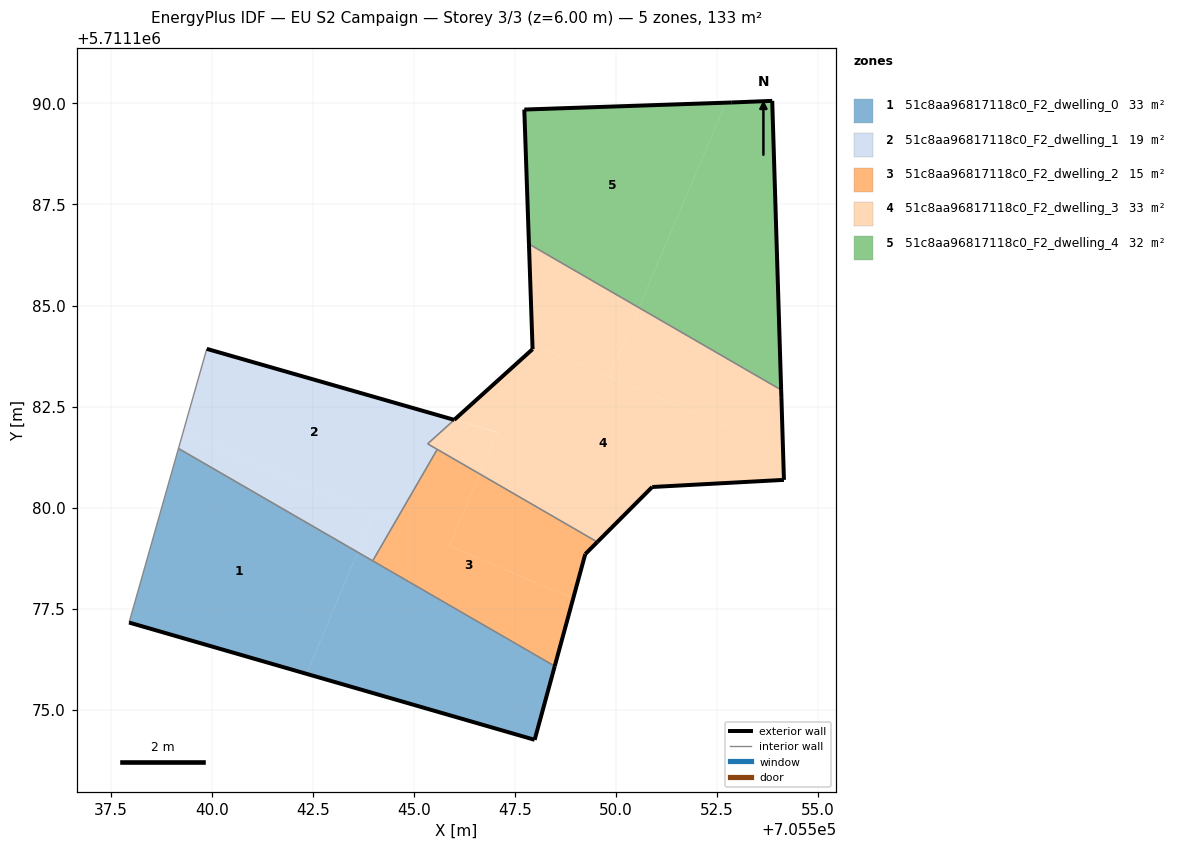
=== STOREY PLAN SPEC (per zone: floor XY polygon, exterior-wall plan segments, windows/doors) ===
zone 1: 51c8aa96817118c0_F2_dwelling_0  (33.2 m²)
  floor: (705542.34, 5711175.89) (705543.61, 5711178.90) (705539.18, 5711181.46) (705537.96, 5711177.16)
  floor: (705547.99, 5711174.26) (705548.49, 5711176.08) (705543.61, 5711178.90) (705542.34, 5711175.89)
  exterior wall: (705548.49, 5711176.08) – (705547.99, 5711174.26)  [1.9 m]
  exterior wall: (705547.99, 5711174.26) – (705537.96, 5711177.16)  [10.4 m]
  interior walls: 3
zone 2: 51c8aa96817118c0_F2_dwelling_1  (19.2 m²)
  floor: (705544.53, 5711179.62) (705545.58, 5711181.44) (705545.34, 5711181.58) (705546.00, 5711182.17) (705539.88, 5711183.93) (705539.29, 5711181.84)
  floor: (705543.61, 5711178.90) (705544.01, 5711179.84) (705539.29, 5711181.84) (705539.18, 5711181.46)
  floor: (705543.98, 5711178.68) (705544.53, 5711179.62) (705544.01, 5711179.84) (705543.61, 5711178.90)
  exterior wall: (705539.88, 5711183.93) – (705546.00, 5711182.17)  [6.4 m]
  interior walls: 5
zone 3: 51c8aa96817118c0_F2_dwelling_2  (15.3 m²)
  floor: (705548.94, 5711177.75) (705549.24, 5711178.85) (705549.54, 5711179.15) (705546.63, 5711180.83) (705545.88, 5711179.05)
  floor: (705548.49, 5711176.08) (705548.94, 5711177.75) (705545.88, 5711179.05) (705546.63, 5711180.83) (705545.58, 5711181.44) (705543.98, 5711178.68)
  exterior wall: (705549.54, 5711179.15) – (705549.24, 5711178.85)  [0.4 m]
  exterior wall: (705549.24, 5711178.85) – (705548.49, 5711176.08)  [2.9 m]
  interior walls: 3
zone 4: 51c8aa96817118c0_F2_dwelling_3  (33.0 m²)
  floor: (705554.16, 5711180.69) (705554.13, 5711181.42) (705547.98, 5711184.02) (705547.94, 5711183.92) (705546.00, 5711182.17) (705547.07, 5711181.87) (705546.63, 5711180.83) (705549.54, 5711179.15) (705550.90, 5711180.51)
  floor: (705549.84, 5711183.23) (705550.57, 5711184.95) (705547.85, 5711186.52) (705547.94, 5711183.92) (705547.98, 5711184.02)
  floor: (705546.63, 5711180.83) (705547.07, 5711181.86) (705546.00, 5711182.17) (705545.34, 5711181.58)
  floor: (705554.13, 5711181.42) (705554.09, 5711182.91) (705550.57, 5711184.95) (705549.84, 5711183.23)
  exterior wall: (705547.94, 5711183.92) – (705547.85, 5711186.52)  [2.6 m]
  exterior wall: (705554.09, 5711182.91) – (705554.09, 5711182.74)  [0.2 m]
  exterior wall: (705554.09, 5711182.74) – (705554.16, 5711180.69)  [2.0 m]
  exterior wall: (705554.16, 5711180.69) – (705550.90, 5711180.51)  [3.3 m]
  exterior wall: (705550.90, 5711180.51) – (705549.54, 5711179.15)  [1.9 m]
  exterior wall: (705546.00, 5711182.17) – (705547.94, 5711183.92)  [2.6 m]
  interior walls: 4
zone 5: 51c8aa96817118c0_F2_dwelling_4  (32.1 m²)
  floor: (705550.57, 5711184.95) (705552.72, 5711190.02) (705547.73, 5711189.85) (705547.85, 5711186.52)
  floor: (705554.09, 5711182.91) (705553.87, 5711190.06) (705552.87, 5711190.02) (705552.72, 5711190.02) (705550.57, 5711184.95)
  exterior wall: (705547.73, 5711189.85) – (705552.87, 5711190.02)  [5.1 m]
  exterior wall: (705552.87, 5711190.02) – (705553.87, 5711190.06)  [1.0 m]
  exterior wall: (705553.87, 5711190.06) – (705554.09, 5711182.91)  [7.2 m]
  exterior wall: (705547.85, 5711186.52) – (705547.73, 5711189.85)  [3.3 m]
  interior walls: 1

=== DERIVED (storey summary) ===
Building: EU S2 Campaign
Storey: 3 of 3  (floor level z = 6.00 m)
Storey gross floor area: 132.8 m²
Zones on this storey: 5
  - 51c8aa96817118c0_F2_dwelling_0: floor 33.2 m²; exterior wall 12.3 m (37.0 m²); WWR 0.0%
  - 51c8aa96817118c0_F2_dwelling_1: floor 19.2 m²; exterior wall 6.4 m (19.1 m²); WWR 0.0%
  - 51c8aa96817118c0_F2_dwelling_2: floor 15.3 m²; exterior wall 3.3 m (9.9 m²); WWR 0.0%
  - 51c8aa96817118c0_F2_dwelling_3: floor 33.0 m²; exterior wall 12.6 m (37.9 m²); WWR 0.0%
  - 51c8aa96817118c0_F2_dwelling_4: floor 32.1 m²; exterior wall 16.6 m (49.9 m²); WWR 0.0%
Zone adjacency (shared interzone walls):
  - 51c8aa96817118c0_F2_dwelling_0 ↔ 51c8aa96817118c0_F2_dwelling_1
  - 51c8aa96817118c0_F2_dwelling_0 ↔ 51c8aa96817118c0_F2_dwelling_2
  - 51c8aa96817118c0_F2_dwelling_1 ↔ 51c8aa96817118c0_F2_dwelling_2
  - 51c8aa96817118c0_F2_dwelling_1 ↔ 51c8aa96817118c0_F2_dwelling_3
  - 51c8aa96817118c0_F2_dwelling_2 ↔ 51c8aa96817118c0_F2_dwelling_3
  - 51c8aa96817118c0_F2_dwelling_3 ↔ 51c8aa96817118c0_F2_dwelling_4